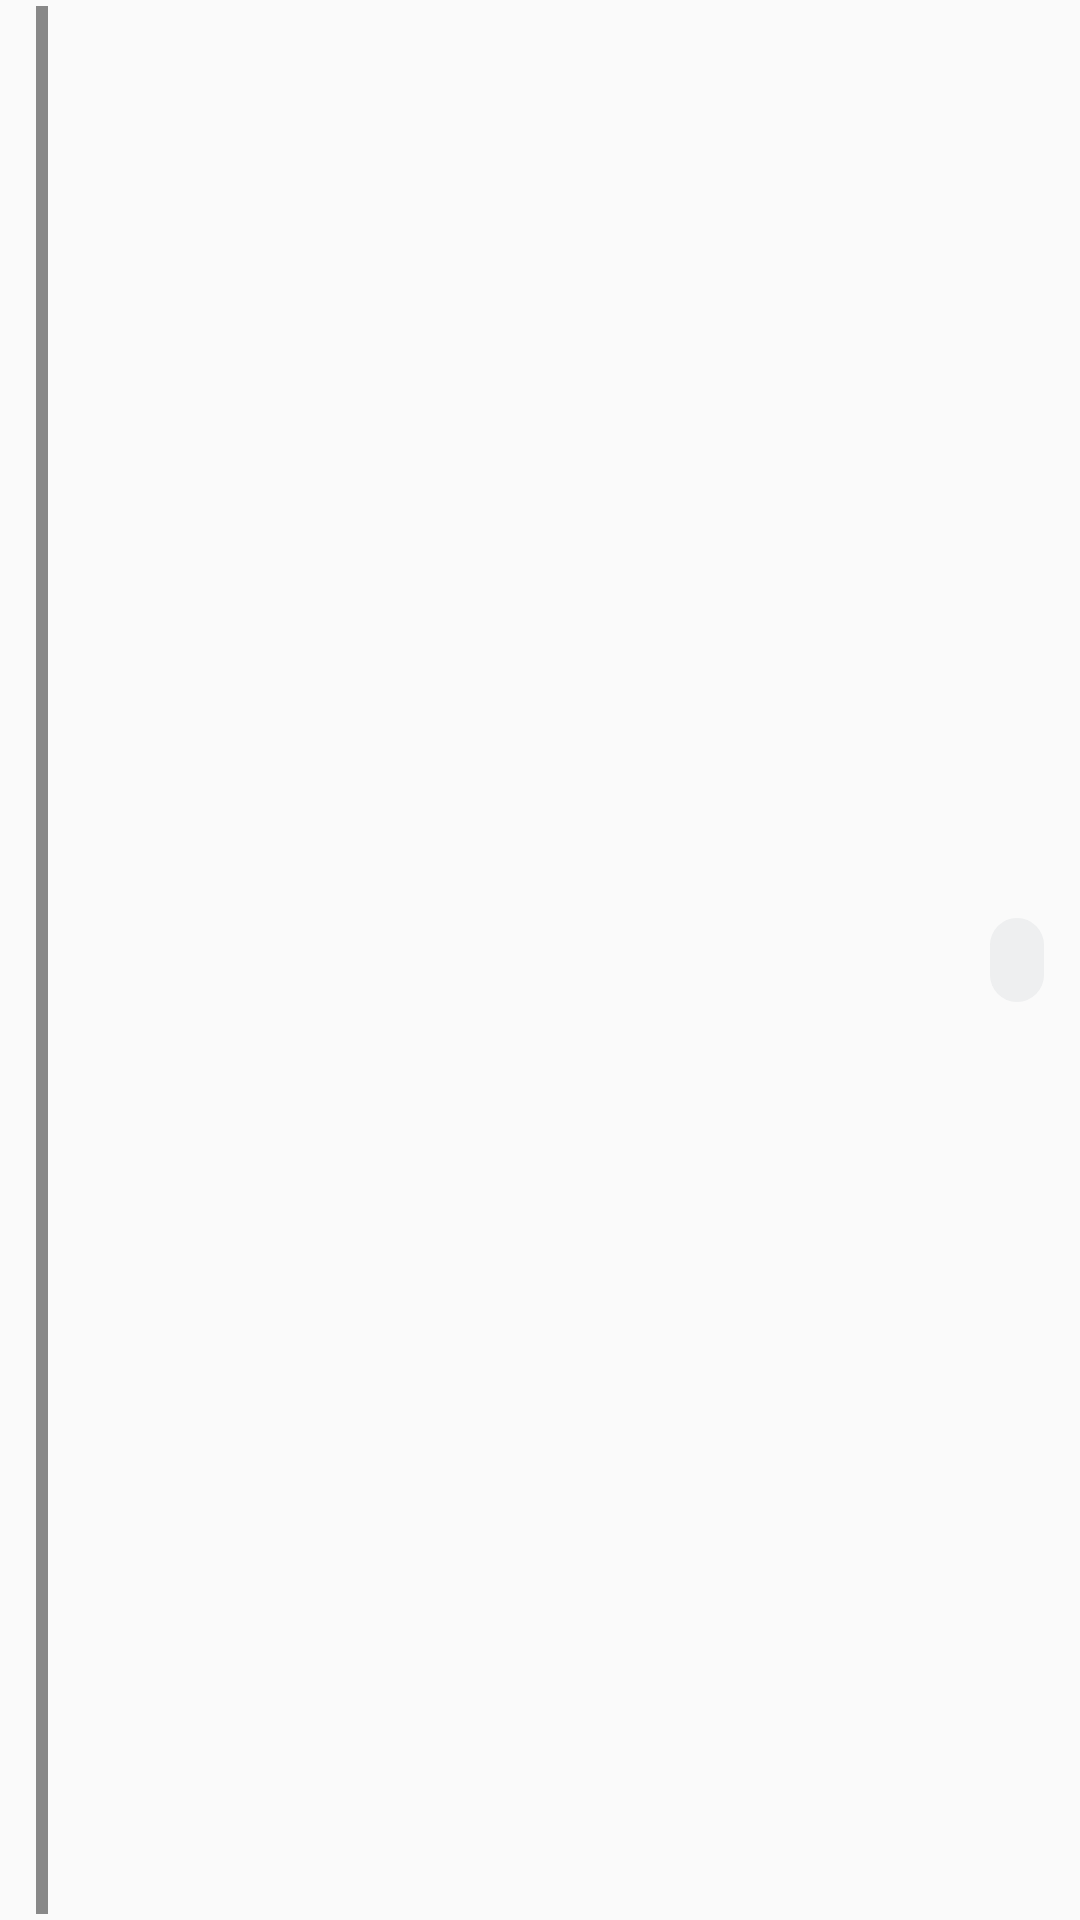

Android layout source for this screen:
<!-- AndroidManifest.xml: application theme AppTheme -->
<!-- res/layout/notification_task_compact.xml -->
<?xml version="1.0" encoding="utf-8"?>
<LinearLayout xmlns:android="http://schemas.android.com/apk/res/android"
    android:id="@+id/panel_root"
    android:layout_width="match_parent"
    android:layout_height="56dp"
    android:orientation="horizontal"
    android:gravity="center_vertical"
    android:background="@drawable/notification_panel_card"
    android:paddingStart="12dp"
    android:paddingEnd="12dp"
    android:paddingTop="2dp"
    android:paddingBottom="2dp">

    <TextView
        android:id="@+id/panel_zone_indicator"
        android:importantForAccessibility="no"
        android:layout_width="4dp"
        android:layout_height="match_parent"
        android:layout_marginEnd="9dp"
        android:background="#FF888888" />

    <LinearLayout
        android:layout_width="0dp"
        android:layout_height="match_parent"
        android:layout_weight="1"
        android:gravity="center_vertical"
        android:orientation="vertical">

        <TextView
            android:id="@+id/panel_title"
            android:layout_width="match_parent"
            android:layout_height="wrap_content"
            android:ellipsize="end"
            android:maxLines="1"
            android:textAppearance="@style/TextAppearance.Compat.Notification.Title"
            android:textSize="16sp"
            android:textStyle="bold" />

        <TextView
            android:id="@+id/panel_details"
            android:layout_width="match_parent"
            android:layout_height="wrap_content"
            android:ellipsize="end"
            android:maxLines="1"
            android:textAppearance="@style/TextAppearance.Compat.Notification.Info"
            android:textSize="12sp" />
    </LinearLayout>

    <TextView
        android:id="@+id/panel_position"
        android:layout_width="wrap_content"
        android:layout_height="wrap_content"
        android:layout_marginStart="8dp"
        android:background="@drawable/notification_panel_position"
        android:gravity="center"
        android:maxLines="1"
        android:minHeight="28dp"
        android:paddingStart="9dp"
        android:paddingEnd="9dp"
        android:textAppearance="@style/TextAppearance.Compat.Notification.Info"
        android:textSize="12sp"
        android:textStyle="bold" />

</LinearLayout>
<!-- resources referenced by this layout -->
<resources>
  <!-- drawable notification_panel_card (drawable) -->
  <?xml version="1.0" encoding="utf-8"?>
  <shape xmlns:android="http://schemas.android.com/apk/res/android" android:shape="rectangle">
      <solid android:color="@color/notification_panel_surface" />
  </shape>
  <!-- drawable notification_panel_position (drawable) -->
  <?xml version="1.0" encoding="utf-8"?>
  <shape xmlns:android="http://schemas.android.com/apk/res/android" android:shape="rectangle">
      <solid android:color="@color/notification_panel_position" />
      <corners android:radius="50dp" />
  </shape>
  <style name="AppTheme" parent="Theme.AppCompat.Light.DarkActionBar">
          
          <item name="colorPrimary">@color/colorPrimary</item>
          <item name="colorPrimaryDark">@color/colorPrimaryDark</item>
          <item name="colorAccent">@color/colorAccent</item>
      </style>
  <color name="notification_panel_surface">@android:color/transparent</color>
  <color name="notification_panel_position">#1878808C</color>
  <color name="colorPrimary">#AF3B12</color>
  <color name="colorPrimaryDark">#161922</color>
  <color name="colorAccent">#FF6B35</color>
</resources>
